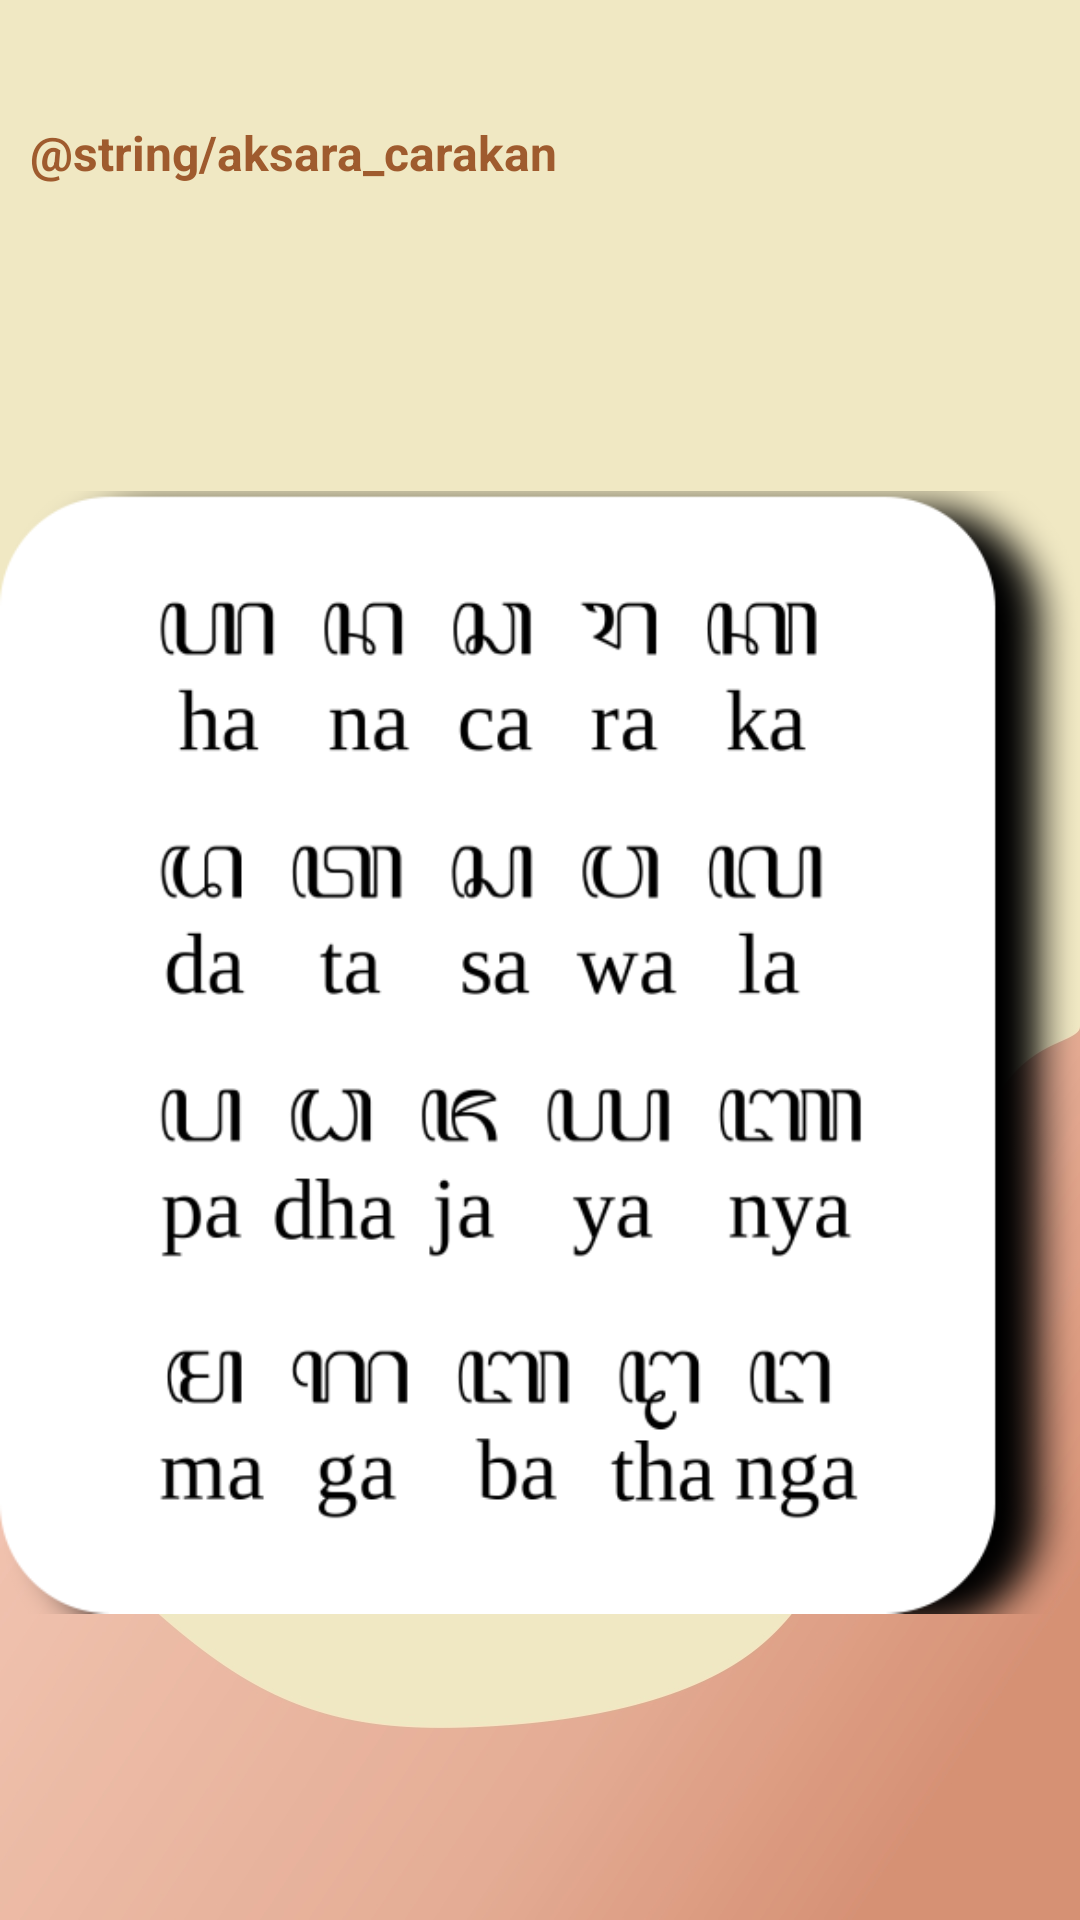

Reconstruct the res/layout file that produces this screen, plus the resources it refers to.
<!-- AndroidManifest.xml: application theme AppTheme -->
<!-- res/layout/activity_carakan.xml -->
<?xml version="1.0" encoding="utf-8"?>
<RelativeLayout xmlns:android="http://schemas.android.com/apk/res/android"
    android:id="@+id/drawer_menu"
    xmlns:app="http://schemas.android.com/apk/res-auto"
    xmlns:tools="http://schemas.android.com/tools"
    android:layout_width="match_parent"
    android:layout_height="match_parent"
    android:background="@drawable/bg_materi2"
    tools:context=".CarakanActivity"
    android:gravity="center"
    >
            <TextView
                android:id="@+id/materi_carakan"
                android:layout_width="wrap_content"
                android:layout_height="wrap_content"
                android:text="@string/aksara_carakan"
                android:layout_marginTop="40dp"
                android:textSize="16sp"
                android:textColor="@color/coklat"
                android:layout_marginLeft="10dp"
                android:textStyle="bold"
                />

            <ImageView
                android:id="@+id/image_carakan"
                android:layout_width="match_parent"
                android:layout_height="match_parent"
                android:layout_below="@id/materi_carakan"
                android:src="@drawable/carakan" />

        </RelativeLayout>
<!-- resources referenced by this layout -->
<resources>
  <color name="coklat">#9f5b2e</color>
  <!-- drawable bg_materi2: jpg bitmap (drawable-v24, 78112 bytes) -->
  <!-- drawable carakan: png bitmap (drawable, 62223 bytes) -->
  <style name="AppTheme" parent="Theme.AppCompat.Light.DarkActionBar">
          
          <item name="colorPrimary">#8f6660</item>
          <item name="colorPrimaryDark">#8f6660</item>
          <item name="colorAccent">#8f6660</item>
      </style>
</resources>
